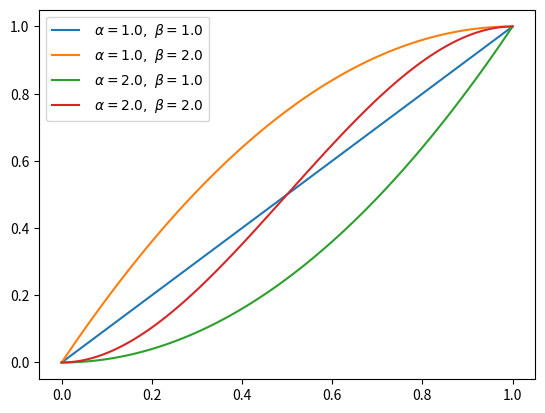

Recreate this plot in Python.
from scipy import stats
import matplotlib.pyplot as plt
import numpy as np
#参数取值为1，2
m = [1, 2]
x = np.linspace(0, 1, 100)
for i in range(2):
  for j in range(2):
    alpha = m[i]
    beta = m[j]
    y = stats.beta(alpha, beta).cdf(x)
    plt.plot(x, y, label=r'$\ \alpha=%.1f,\ \beta=%.1f$' % (alpha, beta))
#调整标签的大小和位置
plt.legend(loc='upper left',fontsize=10) 
plt.show()
